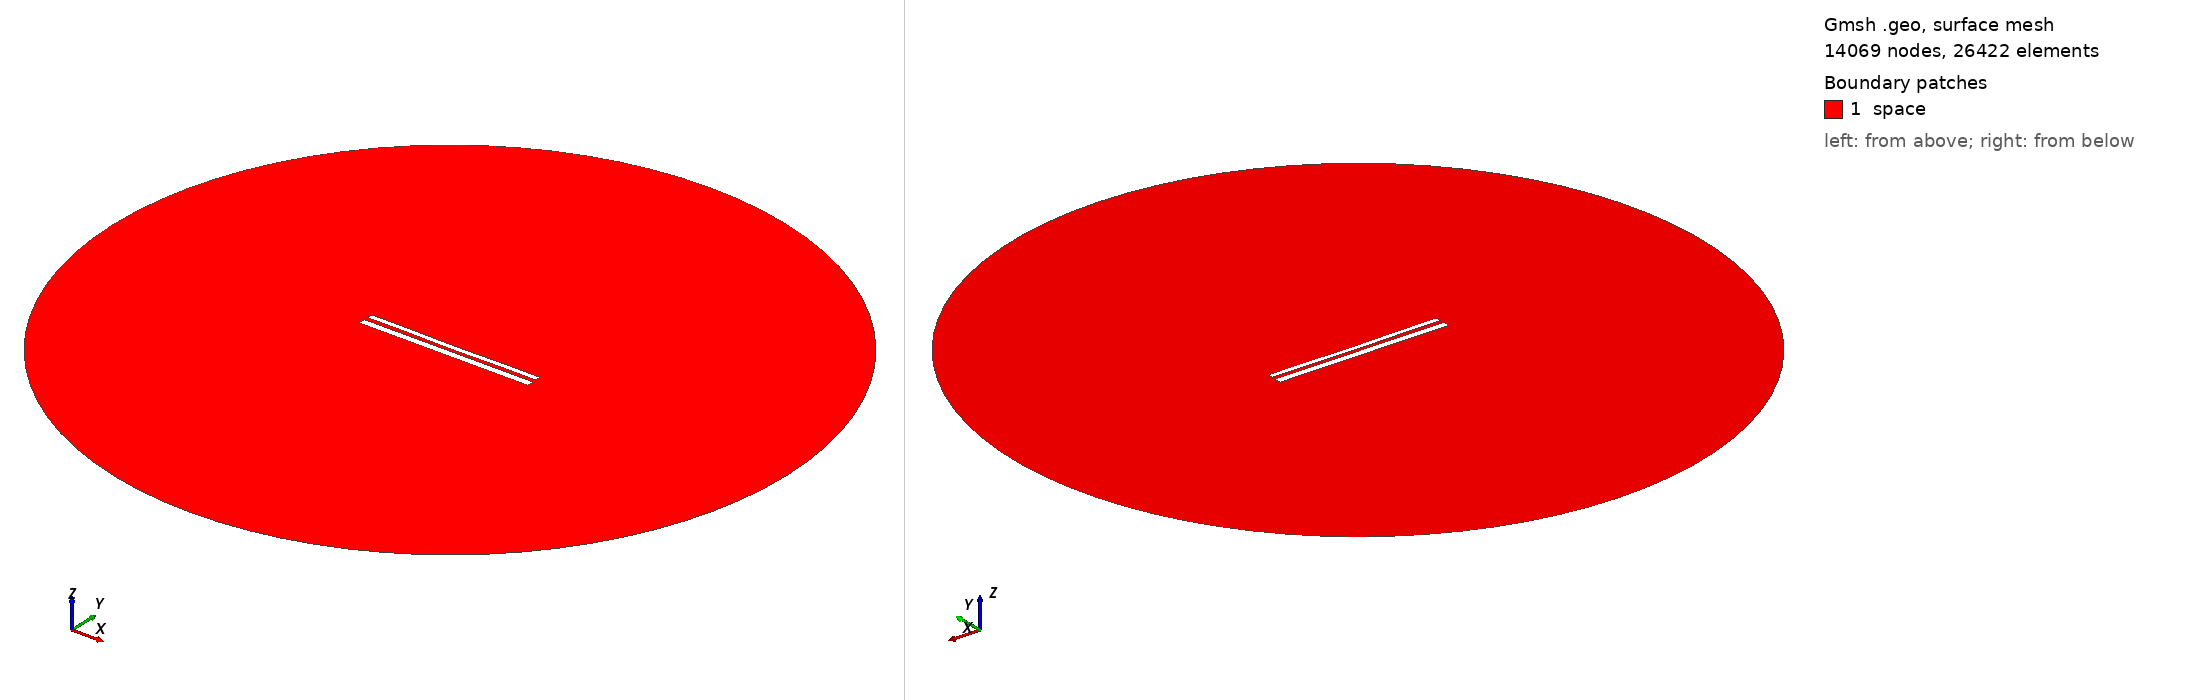

Gmsh geometry script, surface-meshed: 14069 nodes, 26422 surface elements. Boundary patches (legend numbers): 1 space. Left view from above one corner, right view from below the opposite corner. Legend entries are the model's physical surfaces. The drawing asked Gmsh for element sizes between 1% and 20% of the model's largest extent; the script's own settings can give other sizes.

=== 11264.geo (drawn) ===
//---------------------------------------
// Geometry kernel
//---------------------------------------

SetFactory("OpenCASCADE");



//---------------------------------------
// Parameters of the geometry
//---------------------------------------

// Overetch of the upper plate
overetch = 0.375;

// Distance between the plates
distance = 2.25;

// Discretization over the x axis (for the deformation)
nx = 50; 

// Length of the plate
L = 100 - overetch; 

// Number of modes
n = 4; 

// 1st mode coefficient
coeff(1) = -0.15;
beta(1) = 0.596864 * 3.1415926535 / L;

// 2nd mode coefficient
coeff(2) = -0.15;
beta(2) = 1.49418 * 3.1415926535 / L;

// 3rd mode coefficient
coeff(3) = 0.0;
beta(3) = 2.50025 * 3.1415926535 / L;

// 4th mode coefficient
coeff(4) = 0.07499999999999998;
beta(4) = 3.49999 * 3.1415926535 / L;



//---------------------------------------
// Upper plate (deformed rectangle)
//---------------------------------------

// Coordiantes of the upper plate
xmin = -50;
xmax = 50 - overetch;

// Height of the upper plate
yheight = 4 - 2 * overetch;

// Indexes of the points
UpperID[] = {};
LowerID[] = {};
LeftID[] = {};
RightID[] = {};

// Point index
p = 1;

// Horizontal edges
For i In {1:nx}
    x = xmin + (i-1)*(xmax - xmin)/(nx-1);

    y_bottom = distance / 2 + overetch;
    For j In {1:n}
        C = (Cosh(beta(j)*L) + Cos(beta(j)*L)) / (Sinh(beta(j)*L) + Sin(beta(j)*L));
        y_bottom  = y_bottom + coeff(j) * (Cosh(beta(j)*(x+50)) - Cos(beta(j)*(x+50)) - C * (Sinh(beta(j)*(x+50)) - Sin(beta(j)*(x+50))));
    EndFor

    y_top = y_bottom + yheight;

    Point(p) = {x, y_top, 0, 1.0};
    UpperID[i] = p;
    p = p + 1;

    Point(p) = {x, y_bottom, 0, 1.0};
    LowerID[i] = p;
    p = p + 1;
EndFor

// Create point lists
UpperPts[] = {}; LowerPts[] = {};
For i In {1:nx}
  UpperPts[] += {UpperID[i]};
  LowerPts[] += {LowerID[i]};
EndFor

// Build splines
Spline(1) = {UpperPts[]};
Spline(2) = {LowerPts[]};
Line(3) = {LowerPts[nx-1], UpperPts[nx-1]};
Line(4) = {LowerPts[0], UpperPts[0]};

// Build the plane surface
Curve Loop(1) = {2, 3, -1, -4};
Plane Surface(1) = {1};



//---------------------------------------
// Lower plate (rectangle)
//---------------------------------------

// Vertices
Point(1001) = {-50, -1, 0, 1.0};
Point(1002) = { 50, -1, 0, 1.0};
Point(1003) = { 50,  -5, 0, 1.0};
Point(1004) = {-50,  -5, 0, 1.0};

// Edges
Line(5) = {1001, 1002};
Line(6) = {1002, 1003};
Line(7) = {1003, 1004};
Line(8) = {1004, 1001};

// Plane surface
Line Loop(2) = {5, 6, 7, 8};
Plane Surface(2) = {2}; 



//---------------------------------------
// Outer (fictious) boundary
//---------------------------------------

// Points
Point(1005) = {0, 0, 0};       // Center
Point(1006) = {200, 0, 0};     // Start point
Point(1007) = {0, 200, 0};     // 90 degrees
Point(1008) = {-200, 0, 0};    // 180 degrees
Point(1009) = {0, -200, 0};    // 270 degrees

// Circle arcs (each needs start, center, end)
Circle(9) = {1006, 1005, 1007};
Circle(10) = {1007, 1005, 1008};
Circle(11) = {1008, 1005, 1009};
Circle(12) = {1009, 1005, 1006};

// Plane surface for the entire domain
Curve Loop(3) = {9, 10, 11, 12};
Surface(3) = {3};

// Subtract the plates from the whole domain to obtain the actual domain where we want to solve the equations
BooleanDifference{ Surface{3}; Delete; }{ Surface{1}; Surface{2}; Delete; }




//---------------------------------------
// Transfinite Lines/Curves
//---------------------------------------

// Set the number of points on the boundaries
r = 7;

// Plates
Transfinite Curve {1, 2} = 50*r Using Progression 1;
Transfinite Curve {3, 4} = 2*r Using Progression 1;
Transfinite Line {5, 7} = 50*r Using Progression 1;
Transfinite Line {6, 8} = 2*r Using Progression 1;

// Outer boundary
Transfinite Line {9, 10, 11, 12} = 20 Using Progression 1;



//---------------------------------------
// Physical groups
//---------------------------------------                

// Physical curves (boundaries)
Physical Line("force_segment", 10) = {2};
Physical Line("upper_plate", 11) = {1, 3, 4};
Physical Line("lower_plate", 12) = {5, 6, 7, 8};
Physical Line("boundary", 20) = {9, 10, 11, 12};

// Physical Surfaces
Physical Surface("space", 30) = {3};



//---------------------------------------
// 6. Generate the Mesh
//---------------------------------------

// 2D mesh generation
Mesh 2;
